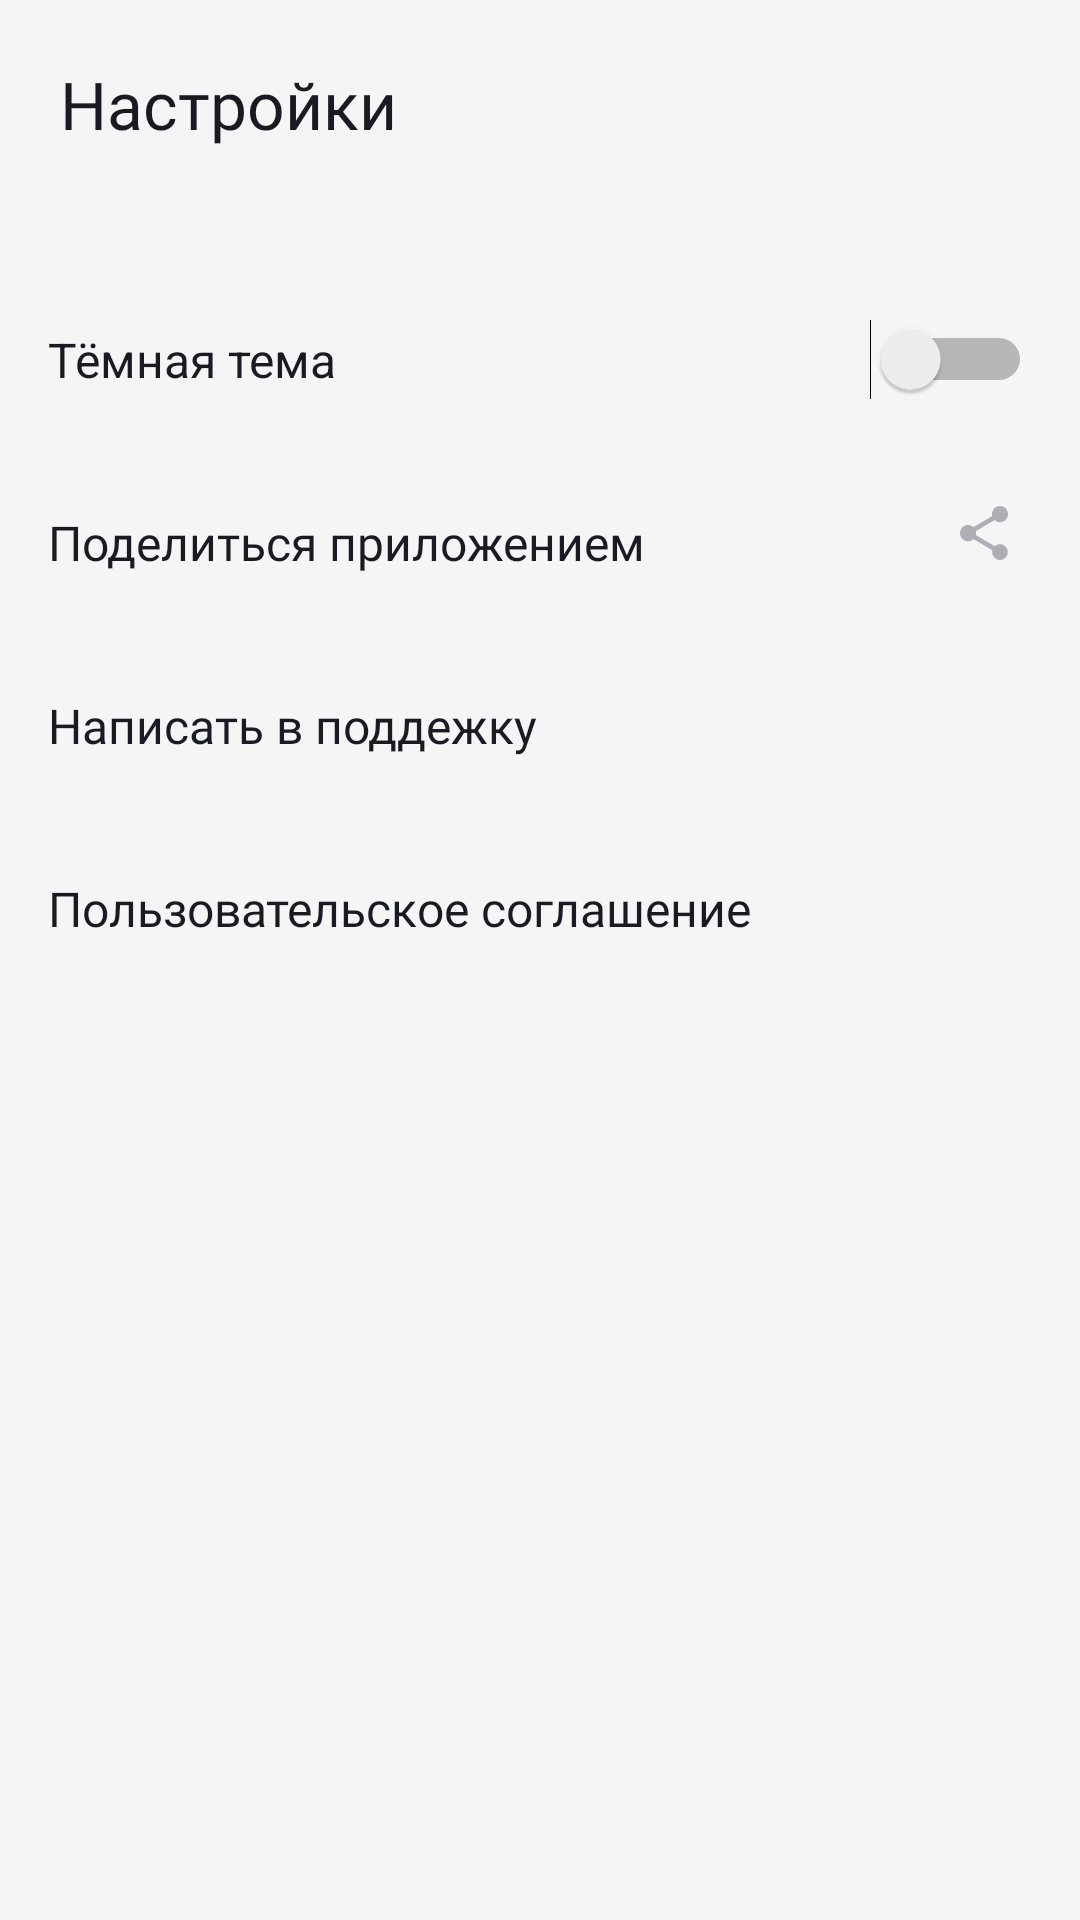

Here is an Android app screen rendered from its layout file. Give the layout XML and the strings, colors and styles it references.
<!-- AndroidManifest.xml: application theme Theme.Playlist_Maker -->
<!-- res/layout/activity_setting.xml -->
<?xml version="1.0" encoding="utf-8"?>
<LinearLayout xmlns:android="http://schemas.android.com/apk/res/android"
    xmlns:app="http://schemas.android.com/apk/res-auto"
    xmlns:tools="http://schemas.android.com/tools"
    android:layout_width="match_parent"
    android:layout_height="match_parent"
    android:background="?attr/colorSecondaryVariant"
    android:orientation="vertical"
    tools:ignore="UseSwitchCompatOrMaterialXml">

    <TextView
        android:id="@+id/settings_back"
        android:layout_width="wrap_content"
        android:layout_height="wrap_content"
        android:layout_marginStart="20dp"
        android:layout_marginTop="20dp"
        android:drawablePadding="28dp"
        android:drawableTint="?attr/colorOnSecondary"
        android:fontFamily="@font/ys_display_medium"
        android:text="@string/setting"
        android:textColor="?attr/colorOnSecondary"
        android:textFontWeight="500"
        android:textSize="@dimen/text_normal"
        app:drawableStartCompat="@drawable/arrow_back" />

    <Switch
        android:id="@+id/theme_switcher"
        style="@style/TextStyle"
        android:layout_width="match_parent"
        android:layout_height="wrap_content"
        android:layout_gravity="start"
        android:layout_marginHorizontal="@dimen/padding_large"
        android:layout_marginTop="40dp"
        android:height="@dimen/height_for_settings"
        android:text="@string/black_theme" />

    <FrameLayout
        android:layout_width="match_parent"
        android:layout_height="@dimen/height_for_settings"
        android:paddingStart="@dimen/padding_large"
        android:paddingEnd="@dimen/padding_large">
    <TextView
        android:id="@+id/share_app"
        style="@style/TextStyle"
        android:text="@string/share" />

            <ImageView
                style="@style/ImageStyle"
                android:src="@drawable/split"
                app:tint="@color/icon_default_color"/>
        </FrameLayout>
        <FrameLayout
            android:layout_width="match_parent"
            android:layout_height="@dimen/height_for_settings"
            android:paddingStart="@dimen/padding_large"
            android:paddingEnd="@dimen/padding_large">
            <TextView
                android:id="@+id/write_in_support"
                style="@style/TextStyle"
                android:text="@string/support" />
            <ImageView
                style="@style/ImageStyle"
                android:src="@drawable/support"
                app:tint="@color/icon_default_color"/>
        </FrameLayout>

        <FrameLayout
            android:layout_width="match_parent"
            android:layout_height="@dimen/height_for_settings"
            android:paddingStart="@dimen/padding_large"
            android:paddingEnd="@dimen/padding_large">

            <TextView
                android:id="@+id/user_agreement"
                style="@style/TextStyle"
                android:text="@string/agreement" />

            <ImageView
                style="@style/ImageStyle"
                android:src="@drawable/arrow_forward"
                app:tint="@color/icon_default_color"/>
        </FrameLayout>

    </LinearLayout>
<!-- resources referenced by this layout -->
<resources>
  <color name="icon_default_color">#AEAFB4</color>
  <dimen name="height_for_settings">61dp</dimen>
  <dimen name="padding_large">16dp</dimen>
  <dimen name="text_normal">22sp</dimen>
  <!-- drawable split (drawable) -->
  <vector xmlns:android="http://schemas.android.com/apk/res/android"
      android:width="24dp"
      android:height="24dp"
      android:viewportWidth="24"
      android:viewportHeight="24">
    <path
        android:pathData="M13.333,12.723C12.658,12.723 12.053,12.994 11.591,13.419L5.253,9.669C5.298,9.461 5.333,9.253 5.333,9.036C5.333,8.819 5.298,8.611 5.253,8.404L11.52,4.69C12,5.142 12.631,5.422 13.333,5.422C14.809,5.422 16,4.211 16,2.711C16,1.211 14.809,0 13.333,0C11.858,0 10.667,1.211 10.667,2.711C10.667,2.928 10.702,3.136 10.747,3.343L4.48,7.057C4,6.605 3.369,6.325 2.667,6.325C1.191,6.325 0,7.536 0,9.036C0,10.536 1.191,11.747 2.667,11.747C3.369,11.747 4,11.467 4.48,11.015L10.809,14.774C10.764,14.964 10.738,15.163 10.738,15.361C10.738,16.816 11.902,18 13.333,18C14.764,18 15.929,16.816 15.929,15.361C15.929,13.907 14.764,12.723 13.333,12.723Z"
        android:fillColor="@color/icon_color"/>
  </vector>
  <string name="agreement">Пользовательское соглашение</string>
  <string name="black_theme">Тёмная тема</string>
  <string name="setting">Настройки</string>
  <string name="share">Поделиться приложением</string>
  <string name="support">Написать в поддежку</string>
  <style name="ImageStyle">
          <item name="android:layout_width">wrap_content</item>
          <item name="android:layout_height">wrap_content</item>
          <item name="android:layout_gravity">center_vertical|end</item>
          <item name="android:tint">?attr/colorOnSecondary</item>
      </style>
  <style name="TextStyle">
          <item name="android:layout_width">match_parent</item>
          <item name="android:layout_height">match_parent</item>
          <item name="android:layout_gravity">start</item>
          <item name="android:gravity">center_vertical</item>
          <item name="android:textColor">?attr/colorOnSecondary</item>
          <item name="android:textSize">@dimen/text_small</item>
          <item name="fontFamily">@font/ys_display_regular</item>
          <item name="android:textFontWeight">400</item>
      </style>
  <style name="Theme.Playlist_Maker" parent="Theme.MaterialComponents.DayNight.NoActionBar">
          
          <item name="colorPrimary">@color/background_white</item>
          <item name="colorPrimaryVariant">@color/background_white</item>
          <item name="colorOnPrimary">@color/black</item>
              
          <item name="colorSecondary">@color/background_blue</item>
          <item name="colorSecondaryVariant">@color/background_white</item>
          <item name="colorOnSecondary">@color/black</item>
          
          <item name="android:statusBarColor">?attr/colorPrimaryVariant</item>
      </style>
  <color name="icon_color">#1A1B22</color>
  <dimen name="text_small">16sp</dimen>
  <color name="background_white">#F5F5F5</color>
  <color name="black">#1A1B22</color>
  <color name="background_blue">#3772E7</color>
</resources>
